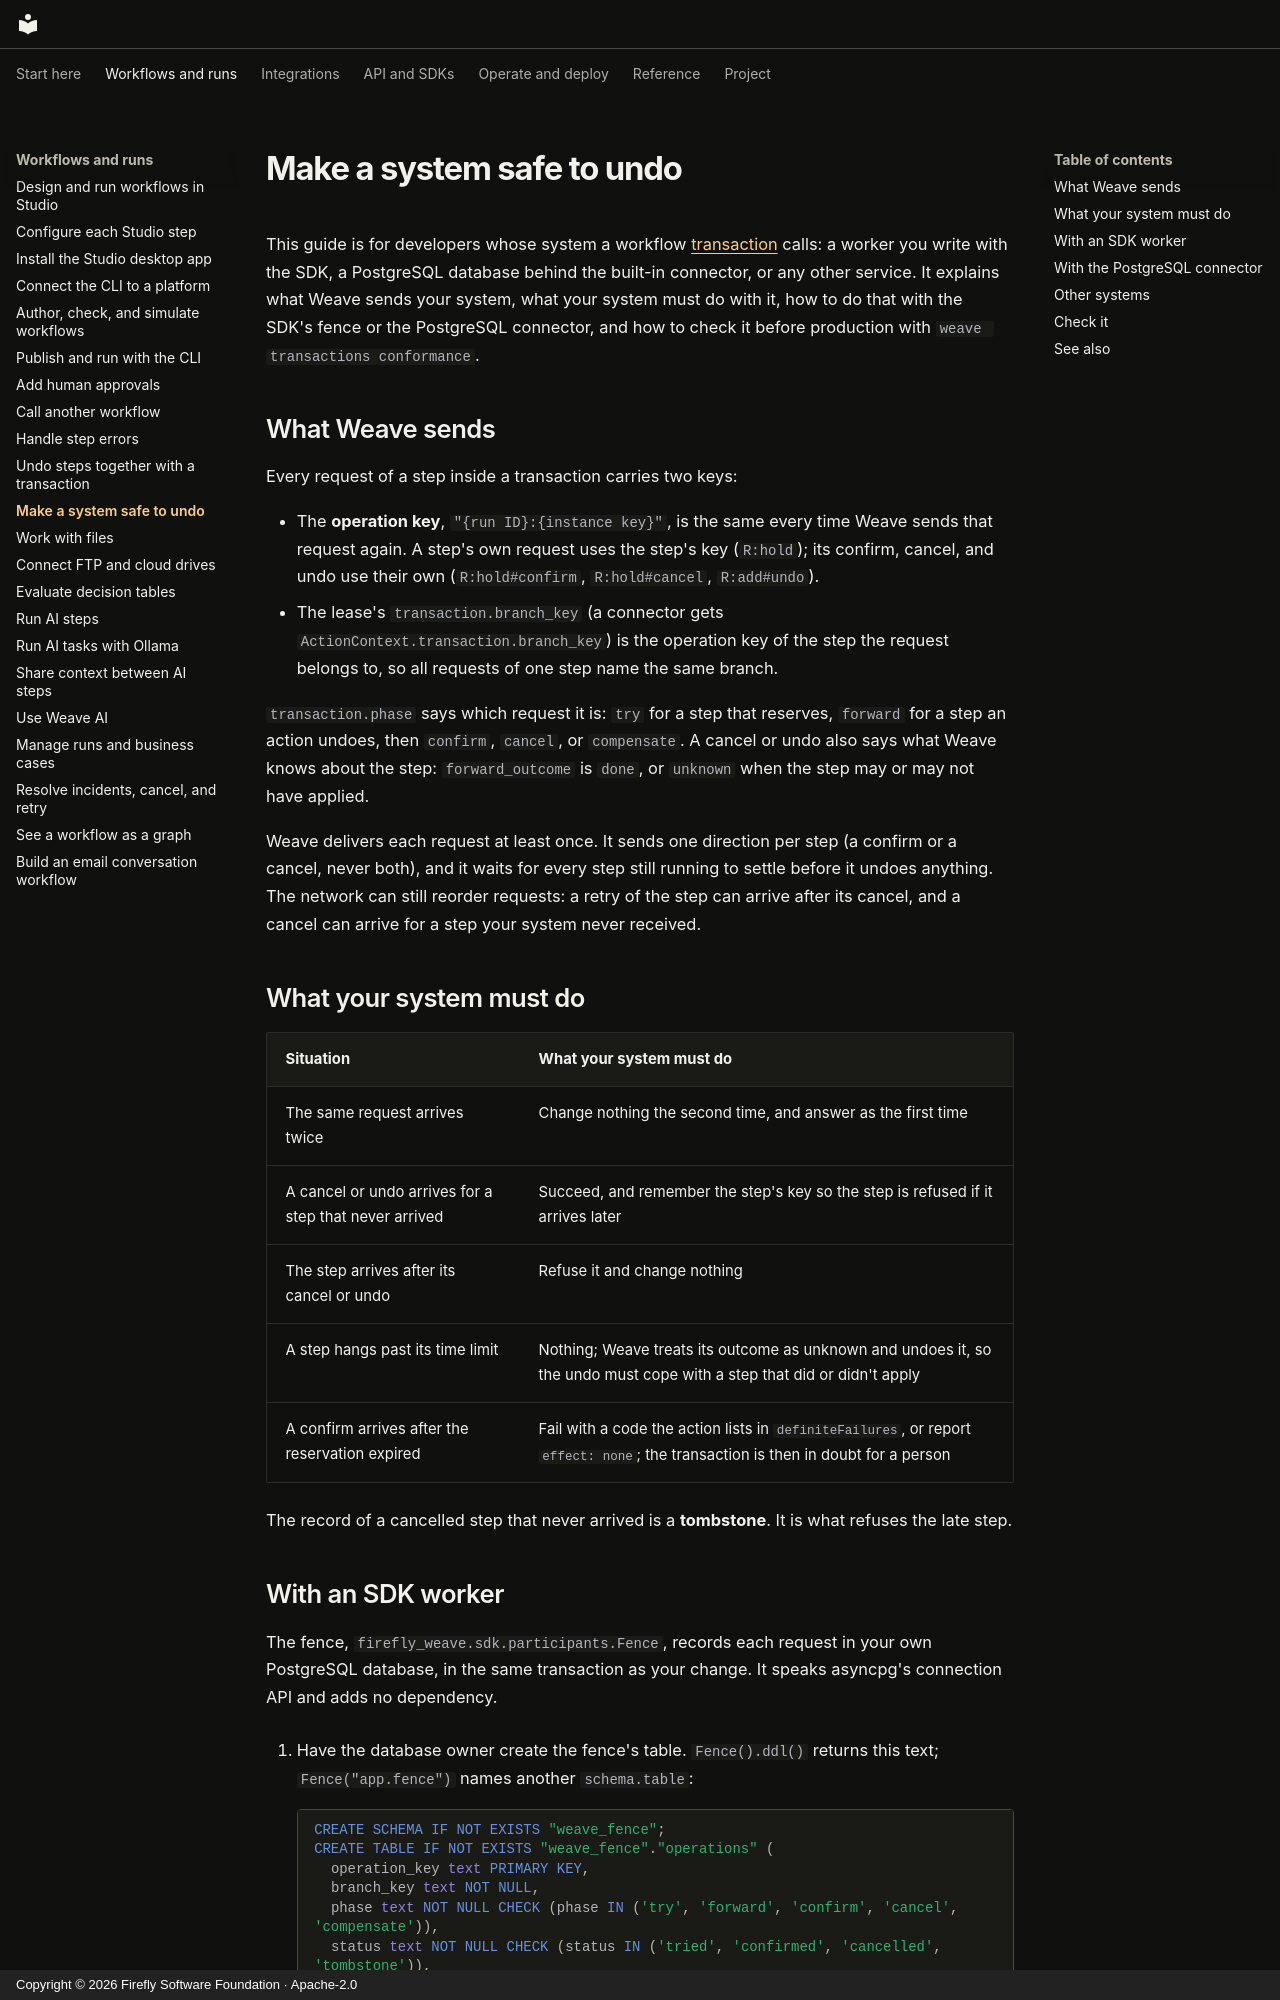

repository: fireflyframework/firefly-weave · page: guides/transaction-participants/index.html · generator: mkdocs · copyright: Copyright © 2026 Firefly Software Foundation · Apache-2.0

<!--
Copyright 2026 Firefly Software Foundation.

Licensed under the Apache License, Version 2.0 (the "License");
you may not use this file except in compliance with the License.
You may obtain a copy of the License at

    http://www.apache.org/licenses/LICENSE-2.0

Unless required by applicable law or agreed to in writing, software
distributed under the License is distributed on an "AS IS" BASIS,
WITHOUT WARRANTIES OR CONDITIONS OF ANY KIND, either express or implied.
See the License for the specific language governing permissions and
limitations under the License.
Author: Firefly Software Foundation
SPDX-License-Identifier: Apache-2.0
-->

# Make a system safe to undo

This guide is for developers whose system a workflow
[transaction](transactions.md) calls: a worker you write with the SDK, a
PostgreSQL database behind the built-in connector, or any other service. It
explains what Weave sends your system, what your system must do with it, how to
do that with the SDK's fence or the PostgreSQL connector, and how to check it
before production with `weave transactions conformance`.

## What Weave sends

Every request of a step inside a transaction carries two keys:

- The **operation key**, `"{run ID}:{instance key}"`, is the same every time
  Weave sends that request again. A step's own request uses the step's key
  (`R:hold`); its confirm, cancel, and undo use their own (`R:hold#confirm`,
  `R:hold#cancel`, `R:add#undo`).
- The lease's `transaction.branch_key` (a connector gets
  `ActionContext.transaction.branch_key`) is the operation key of the step
  the request belongs to, so all requests of one step name the same branch.

`transaction.phase` says which request it is: `try` for a step that reserves,
`forward` for a step an action undoes, then `confirm`, `cancel`, or
`compensate`. A cancel or undo also says what Weave knows about the step:
`forward_outcome` is `done`, or `unknown` when the step may or may not have
applied.

Weave delivers each request at least once. It sends one direction per step (a
confirm or a cancel, never both), and it waits for every step still running to
settle before it undoes anything. The network can still reorder requests: a
retry of the step can arrive after its cancel, and a cancel can arrive for a
step your system never received.

## What your system must do

| Situation | What your system must do |
| --- | --- |
| The same request arrives twice | Change nothing the second time, and answer as the first time |
| A cancel or undo arrives for a step that never arrived | Succeed, and remember the step's key so the step is refused if it arrives later |
| The step arrives after its cancel or undo | Refuse it and change nothing |
| A step hangs past its time limit | Nothing; Weave treats its outcome as unknown and undoes it, so the undo must cope with a step that did or didn't apply |
| A confirm arrives after the reservation expired | Fail with a code the action lists in `definiteFailures`, or report `effect: none`; the transaction is then in doubt for a person |

The record of a cancelled step that never arrived is a **tombstone**. It is
what refuses the late step.
